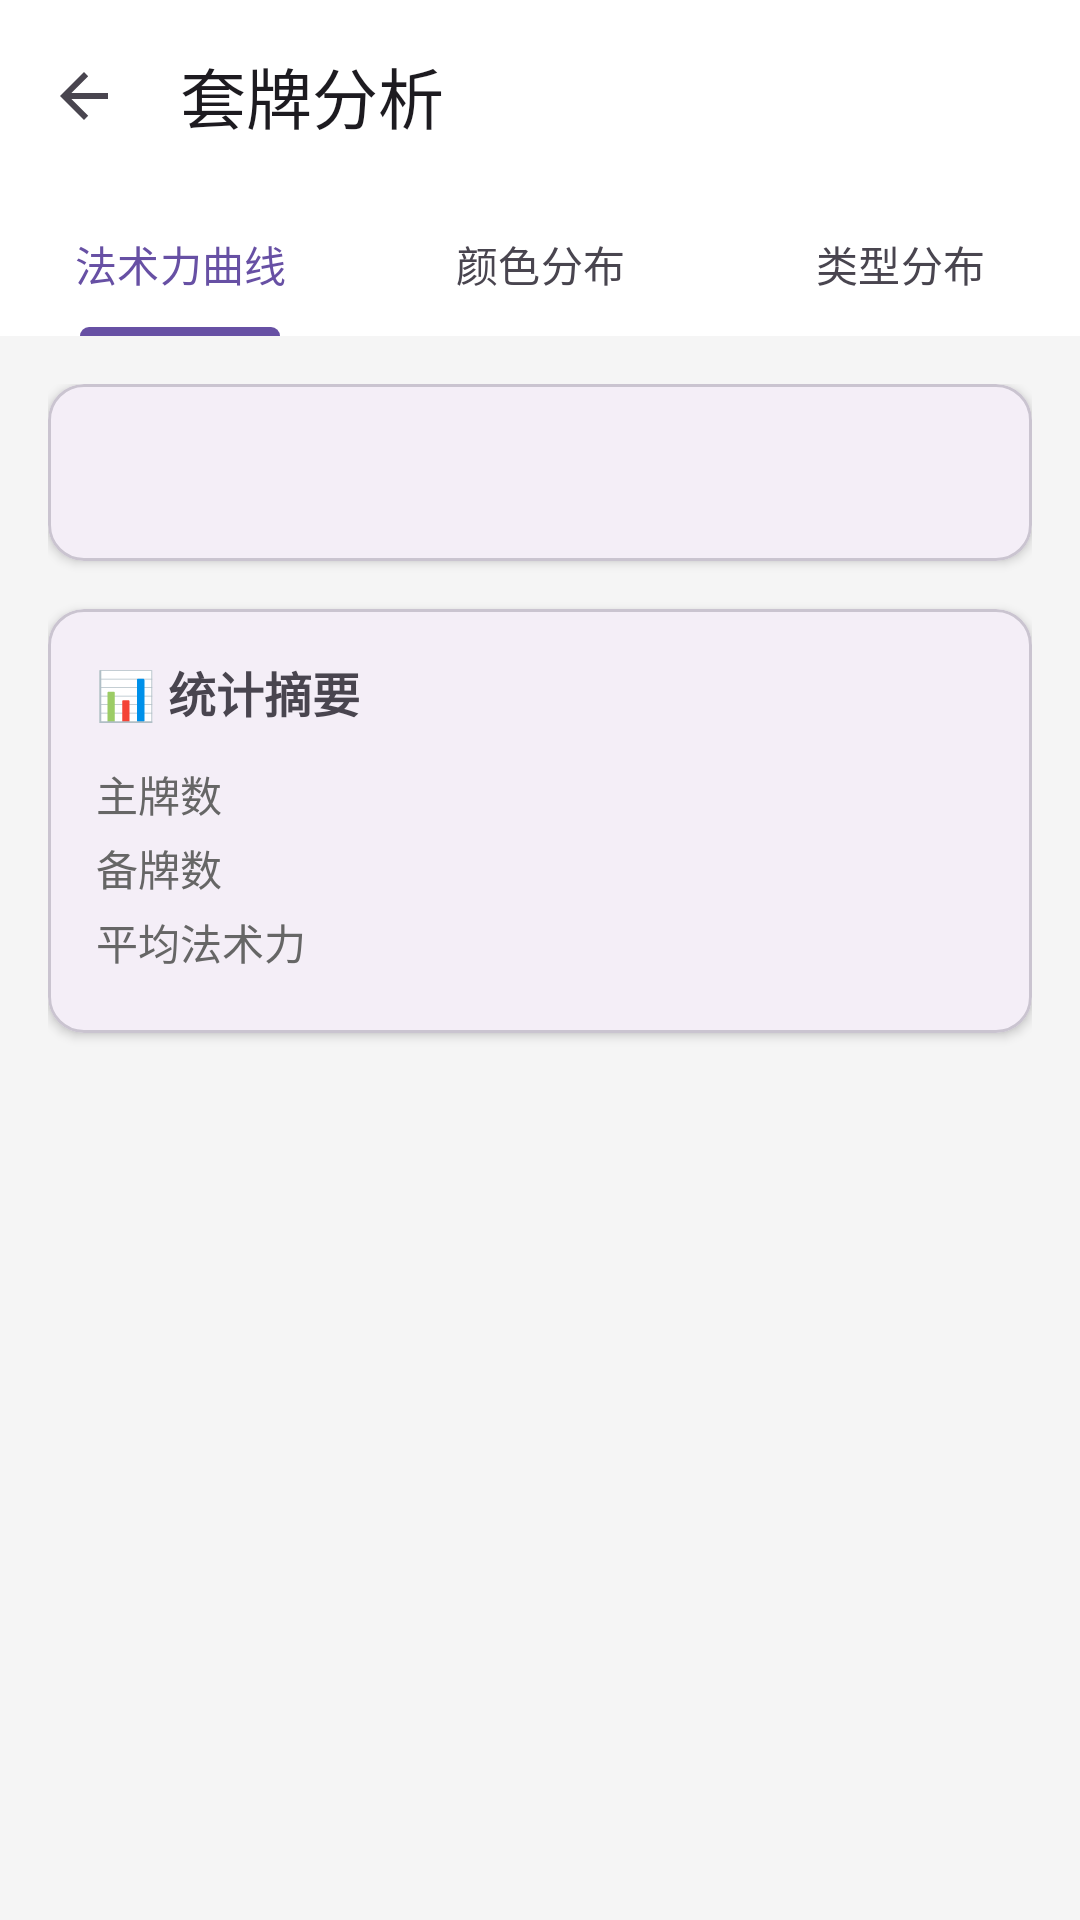

This screen was rendered from an Android layout file. Write that file and the resources it references.
<!-- AndroidManifest.xml: application theme Theme.MTGODecklistManager -->
<!-- res/layout/activity_deck_analysis.xml -->
<?xml version="1.0" encoding="utf-8"?>
<androidx.coordinatorlayout.widget.CoordinatorLayout xmlns:android="http://schemas.android.com/apk/res/android"
    xmlns:app="http://schemas.android.com/apk/res-auto"
    xmlns:tools="http://schemas.android.com/tools"
    android:layout_width="match_parent"
    android:layout_height="match_parent"
    android:background="#F5F5F5">

    <com.google.android.material.appbar.AppBarLayout
        android:layout_width="match_parent"
        android:layout_height="wrap_content">

        <com.google.android.material.appbar.MaterialToolbar
            android:id="@+id/toolbar"
            android:layout_width="match_parent"
            android:layout_height="?attr/actionBarSize"
            android:background="#FFFFFF"
            app:title="套牌分析"
            app:navigationIcon="?attr/homeAsUpIndicator" />

        <com.google.android.material.tabs.TabLayout
            android:id="@+id/tabLayout"
            android:layout_width="match_parent"
            android:layout_height="wrap_content"
            android:background="#FFFFFF"
            app:tabMode="fixed"
            app:tabGravity="fill">

            <com.google.android.material.tabs.TabItem
                android:layout_width="wrap_content"
                android:layout_height="wrap_content"
                android:text="法术力曲线" />

            <com.google.android.material.tabs.TabItem
                android:layout_width="wrap_content"
                android:layout_height="wrap_content"
                android:text="颜色分布" />

            <com.google.android.material.tabs.TabItem
                android:layout_width="wrap_content"
                android:layout_height="wrap_content"
                android:text="类型分布" />

        </com.google.android.material.tabs.TabLayout>

    </com.google.android.material.appbar.AppBarLayout>

    <androidx.core.widget.NestedScrollView
        android:layout_width="match_parent"
        android:layout_height="match_parent"
        app:layout_behavior="@string/appbar_scrolling_view_behavior">

        <LinearLayout
            android:layout_width="match_parent"
            android:layout_height="wrap_content"
            android:orientation="vertical"
            android:padding="16dp">

            
            <com.google.android.material.card.MaterialCardView
                android:layout_width="match_parent"
                android:layout_height="wrap_content"
                android:layout_marginBottom="16dp"
                app:cardElevation="2dp">

                <LinearLayout
                    android:layout_width="match_parent"
                    android:layout_height="wrap_content"
                    android:orientation="vertical"
                    android:padding="16dp">

                    <TextView
                        android:id="@+id/tvDeckName"
                        android:layout_width="match_parent"
                        android:layout_height="wrap_content"
                        android:textSize="20sp"
                        android:textStyle="bold"
                        android:textColor="#000000"
                        tools:text="Modern Event - MTGO League" />

                </LinearLayout>

            </com.google.android.material.card.MaterialCardView>

            
            <com.google.android.material.card.MaterialCardView
                android:layout_width="match_parent"
                android:layout_height="wrap_content"
                android:layout_marginBottom="16dp"
                app:cardElevation="2dp">

                <LinearLayout
                    android:layout_width="match_parent"
                    android:layout_height="wrap_content"
                    android:orientation="vertical"
                    android:padding="16dp">

                    <TextView
                        android:layout_width="match_parent"
                        android:layout_height="wrap_content"
                        android:text="📊 统计摘要"
                        android:textSize="16sp"
                        android:textStyle="bold"
                        android:layout_marginBottom="12dp" />

                    <GridLayout
                        android:layout_width="match_parent"
                        android:layout_height="wrap_content"
                        android:columnCount="2"
                        android:rowCount="3">

                        <TextView
                            android:layout_width="0dp"
                            android:layout_height="wrap_content"
                            android:layout_columnWeight="1"
                            android:text="主牌数"
                            android:textColor="#666666"
                            android:layout_marginBottom="4dp" />

                        <TextView
                            android:id="@+id/tvMainDeckCount"
                            android:layout_width="0dp"
                            android:layout_height="wrap_content"
                            android:layout_columnWeight="1"
                            android:textStyle="bold"
                            android:textColor="#000000"
                            android:gravity="end"
                            tools:text="60" />

                        <TextView
                            android:layout_width="0dp"
                            android:layout_height="wrap_content"
                            android:layout_columnWeight="1"
                            android:text="备牌数"
                            android:textColor="#666666"
                            android:layout_marginBottom="4dp" />

                        <TextView
                            android:id="@+id/tvSideboardCount"
                            android:layout_width="0dp"
                            android:layout_height="wrap_content"
                            android:layout_columnWeight="1"
                            android:textStyle="bold"
                            android:textColor="#000000"
                            android:gravity="end"
                            tools:text="15" />

                        <TextView
                            android:layout_width="0dp"
                            android:layout_height="wrap_content"
                            android:layout_columnWeight="1"
                            android:text="平均法术力"
                            android:textColor="#666666"
                            android:layout_marginBottom="4dp" />

                        <TextView
                            android:id="@+id/tvAverageMana"
                            android:layout_width="0dp"
                            android:layout_height="wrap_content"
                            android:layout_columnWeight="1"
                            android:textStyle="bold"
                            android:textColor="#000000"
                            android:gravity="end"
                            tools:text="2.3" />

                    </GridLayout>

                </LinearLayout>

            </com.google.android.material.card.MaterialCardView>

            
            <androidx.viewpager2.widget.ViewPager2
                android:id="@+id/viewPager"
                android:layout_width="match_parent"
                android:layout_height="400dp" />

        </LinearLayout>

    </androidx.core.widget.NestedScrollView>

</androidx.coordinatorlayout.widget.CoordinatorLayout>
<!-- resources referenced by this layout -->
<resources>
  <style name="Theme.MTGODecklistManager" parent="Base.Theme.MTGODecklistManager" />
  <style name="Base.Theme.MTGODecklistManager" parent="Theme.Material3.DayNight.NoActionBar">
          
          <item name="colorPrimary">@color/md_primary</item>
          <item name="colorOnPrimary">@color/md_on_primary</item>
          <item name="colorPrimaryContainer">@color/md_primary_container</item>
          <item name="colorOnPrimaryContainer">@color/md_on_primary_container</item>
  
          
          <item name="colorSecondary">@color/md_secondary</item>
          <item name="colorOnSecondary">@color/md_on_secondary</item>
          <item name="colorSecondaryContainer">@color/md_secondary_container</item>
          <item name="colorOnSecondaryContainer">@color/md_on_secondary_container</item>
  
          
          <item name="colorTertiary">@color/md_tertiary</item>
          <item name="colorOnTertiary">@color/md_on_tertiary</item>
  
          
          <item name="colorError">@color/md_error</item>
          <item name="colorOnError">@color/md_on_error</item>
          <item name="colorErrorContainer">@color/md_error_container</item>
          <item name="colorOnErrorContainer">@color/md_on_error_container</item>
  
          
          <item name="android:colorBackground">@color/md_background</item>
          <item name="colorOnBackground">@color/md_on_background</item>
          <item name="colorSurface">@color/md_surface</item>
          <item name="colorOnSurface">@color/md_on_surface</item>
          <item name="colorSurfaceVariant">@color/md_surface_variant</item>
          <item name="colorOnSurfaceVariant">@color/md_on_surface_variant</item>
  
          
          <item name="android:statusBarColor">@color/md_primary</item>
          <item name="android:windowLightStatusBar" tools:targetApi="m">true</item>
  
          
          <item name="colorControlHighlight">?attr/colorPrimary</item>
          <item name="android:colorControlHighlight">?attr/colorPrimary</item>
      </style>
  <color name="md_primary">#6750A4</color>
  <color name="md_on_primary">#FFFFFF</color>
  <color name="md_primary_container">#EADDFF</color>
  <color name="md_on_primary_container">#21005D</color>
  <color name="md_secondary">#625B71</color>
  <color name="md_on_secondary">#FFFFFF</color>
  <color name="md_secondary_container">#E8DEF8</color>
  <color name="md_on_secondary_container">#1D192B</color>
  <color name="md_tertiary">#7D5260</color>
  <color name="md_on_tertiary">#FFFFFF</color>
  <color name="md_error">#BA1A1A</color>
  <color name="md_on_error">#FFFFFF</color>
  <color name="md_error_container">#FFDAD6</color>
  <color name="md_on_error_container">#410002</color>
  <color name="md_background">#FFFBFE</color>
  <color name="md_on_background">#1C1B1F</color>
  <color name="md_surface">#FFFBFE</color>
  <color name="md_on_surface">#1C1B1F</color>
  <color name="md_surface_variant">#E7E0EC</color>
  <color name="md_on_surface_variant">#49454F</color>
</resources>
